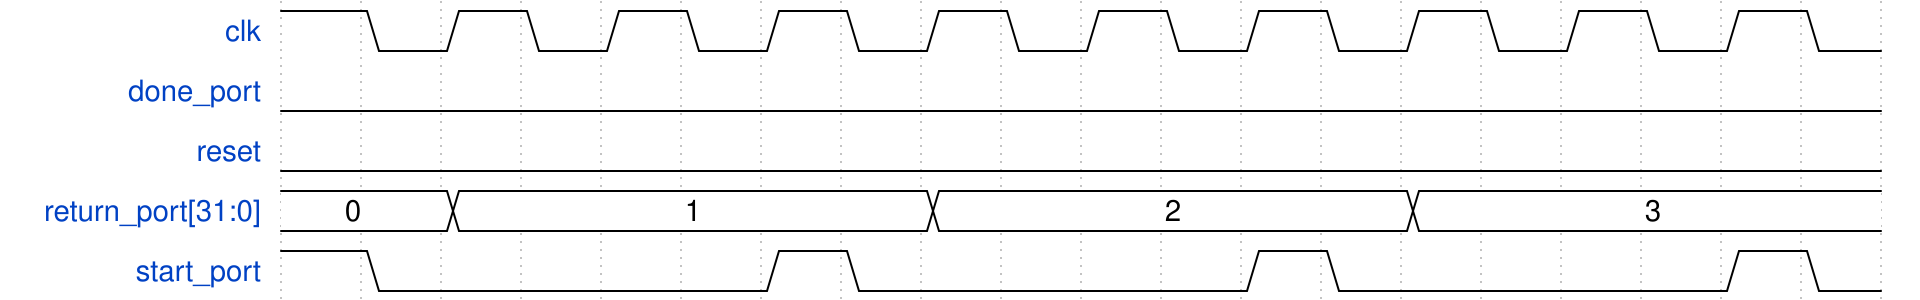

Write the WaveDrom specification (WaveJSON) that draws this timing diagram.

{
  "signal": [
    {
      "name": "clk",
      "wave": "10101010101010101010",
      "data": []
    },
    {
      "name": "done_port",
      "wave": "0...................",
      "data": []
    },
    {
      "name": "reset",
      "wave": "0...................",
      "data": []
    },
    {
      "name": "return_port[31:0]",
      "wave": "=.=.....=.....=.....",
      "data": [
        "0",
        "1",
        "2",
        "3"
      ]
    },
    {
      "name": "start_port",
      "wave": "10....10....10....10",
      "data": []
    }
  ],
  "config": {
    "hscale": 1
  }
}
